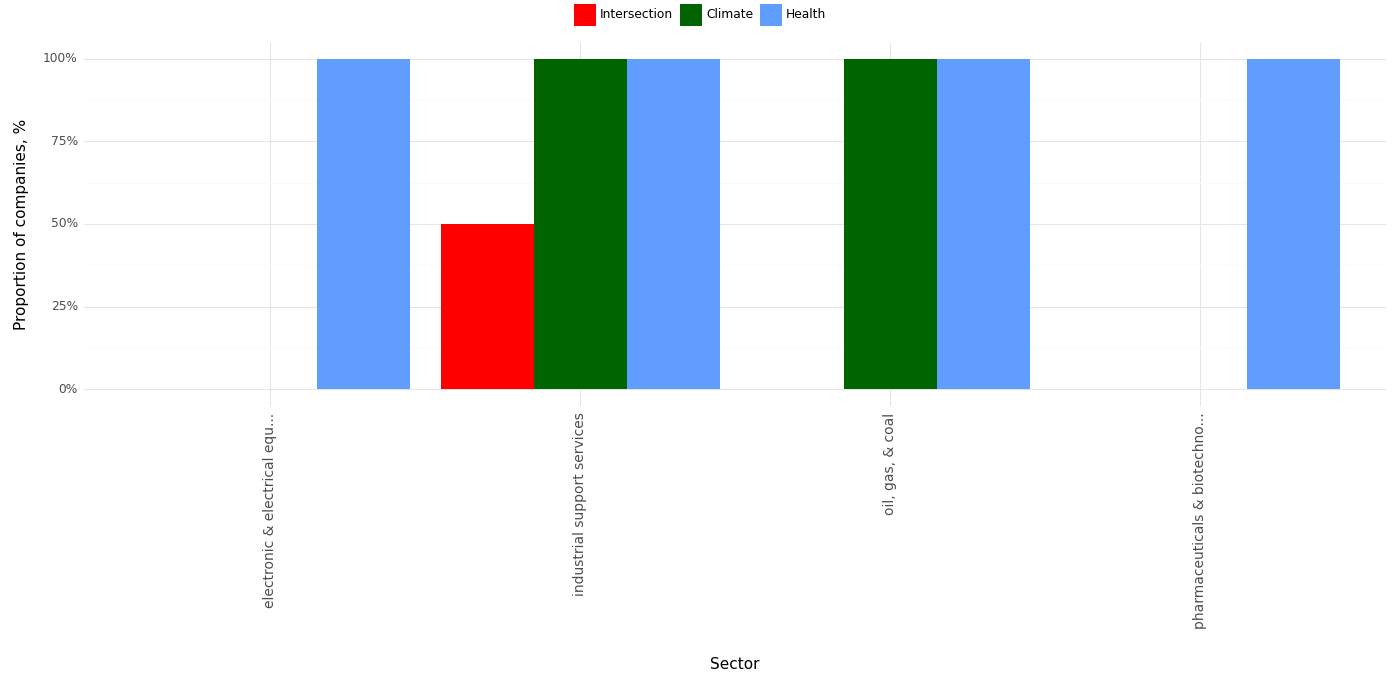

Source data for this figure (header and first rows):
, Sector, Climate, Health, Intersection, Year
0, electronic & electrical equ..., 0.0, 1.0, 0.0, 2023
1, industrial support services, 1.0, 1.0, 0.5, 2023
2, oil, gas, & coal, 1.0, 1.0, 0.0, 2023
3, pharmaceuticals & biotechno..., 0.0, 1.0, 0.0, 2023
